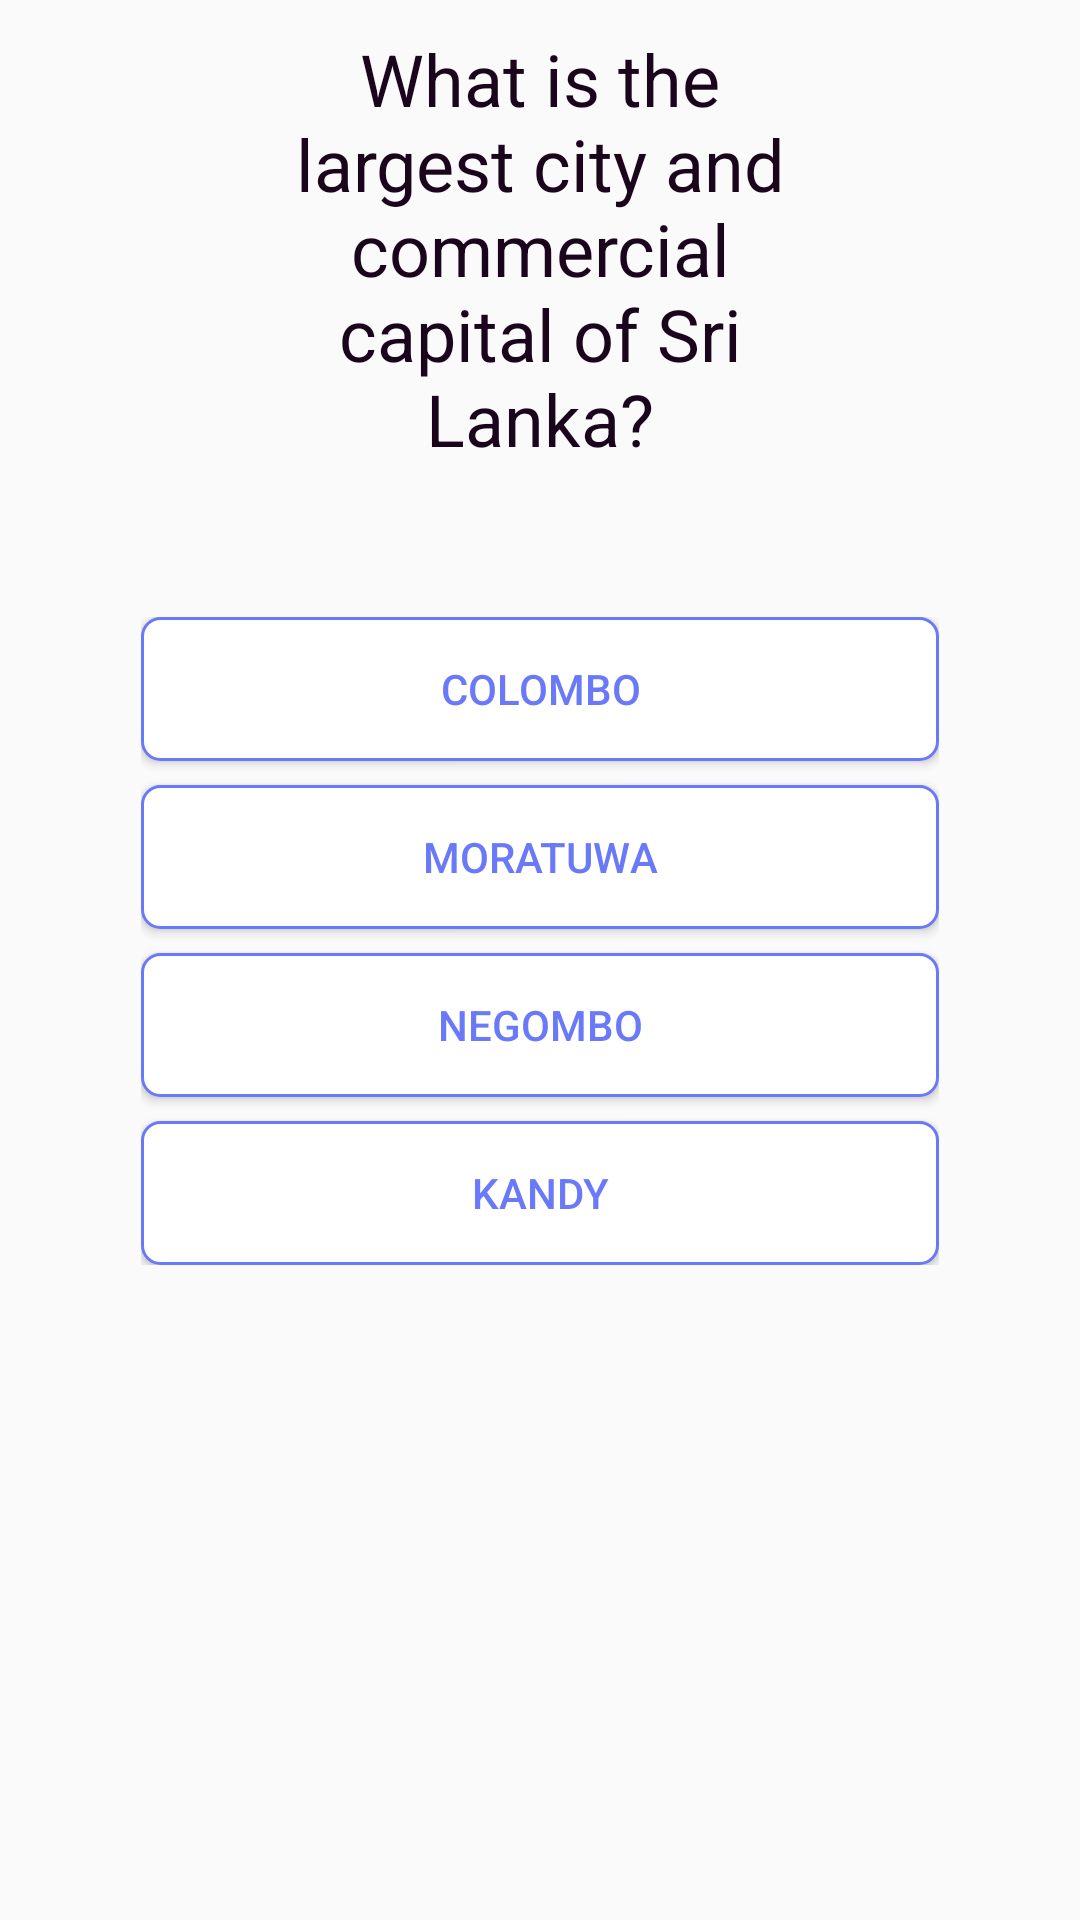

Android layout source for this screen:
<!-- AndroidManifest.xml: application theme AppTheme -->
<!-- res/layout/question_item.xml -->
<androidx.constraintlayout.widget.ConstraintLayout xmlns:android="http://schemas.android.com/apk/res/android"
    xmlns:app="http://schemas.android.com/apk/res-auto"
    android:layout_width="match_parent"
    android:layout_height="wrap_content">


    <TextView
        android:id="@+id/tv_question_text"
        android:layout_width="match_parent"
        android:layout_height="wrap_content"
        android:layout_marginStart="80dp"
        android:layout_marginTop="10dp"
        android:layout_marginEnd="80dp"
        android:text="What is the largest city and commercial capital of Sri Lanka?"
        android:textAlignment="center"
        android:textColor="#1A051D"
        android:textSize="24sp"
        app:layout_constraintEnd_toEndOf="parent"
        app:layout_constraintStart_toStartOf="parent"
        app:layout_constraintTop_toTopOf="parent" />

    <LinearLayout
        android:id="@+id/multiply_container"
        android:layout_width="match_parent"
        android:layout_height="wrap_content"
        android:layout_marginStart="47dp"
        android:layout_marginTop="50dp"
        android:layout_marginEnd="47dp"
        android:orientation="vertical"
        app:layout_constraintEnd_toEndOf="parent"
        app:layout_constraintStart_toStartOf="parent"
        app:layout_constraintTop_toBottomOf="@+id/tv_question_text">

        <Button
            android:id="@+id/btn_multiply_answer_1"
            android:layout_width="match_parent"
            android:layout_height="wrap_content"
            android:background="@drawable/bg_button_answer_quiz_item"
            android:text="Colombo"
            android:textColor="#6979F8"
            />

        <Button
            android:id="@+id/btn_multiply_answer_2"
            android:layout_width="match_parent"
            android:layout_height="wrap_content"
            android:layout_marginTop="8dp"
            android:background="@drawable/bg_button_answer_quiz_item"
            android:text="Moratuwa"
            android:textColor="#6979F8" />


        <Button
            android:id="@+id/btn_multiply_answer_3"
            android:layout_width="match_parent"
            android:layout_height="wrap_content"
            android:layout_marginTop="8dp"
            android:background="@drawable/bg_button_answer_quiz_item"
            android:text="Negombo"
            android:textColor="#6979F8" />


        <Button
            android:id="@+id/btn_multiply_answer_4"
            android:layout_width="match_parent"
            android:layout_height="wrap_content"
            android:layout_marginTop="8dp"
            android:background="@drawable/bg_button_answer_quiz_item"
            android:text="Kandy"
            android:textColor="#6979F8" />

    </LinearLayout>

    <LinearLayout
        android:id="@+id/boolean_container"
        android:layout_width="match_parent"
        android:layout_height="wrap_content"
        android:layout_marginStart="47dp"
        android:layout_marginTop="50dp"
        android:layout_marginEnd="47dp"
        android:orientation="vertical"
        android:visibility="gone"
        app:layout_constraintEnd_toEndOf="parent"
        app:layout_constraintStart_toStartOf="parent"
        app:layout_constraintTop_toBottomOf="@+id/tv_question_text">

        <Button
            android:id="@+id/btn_boolean_answer_true"
            android:layout_width="match_parent"
            android:layout_height="wrap_content"
            android:background="@drawable/bg_button_answer_quiz_item"
            android:text="Yes"
            android:textColor="#6979F8" />

        <Button
            android:id="@+id/btn_boolean_answer_false"
            android:layout_width="match_parent"
            android:layout_height="wrap_content"
            android:layout_marginTop="8dp"
            android:background="@drawable/bg_button_answer_quiz_item"
            android:text="No"
            android:textColor="#6979F8" />
    </LinearLayout>

</androidx.constraintlayout.widget.ConstraintLayout>
<!-- resources referenced by this layout -->
<resources>
  <!-- drawable bg_button_answer_quiz_item (drawable) -->
  <?xml version="1.0" encoding="utf-8"?>
  <selector xmlns:android="http://schemas.android.com/apk/res/android">
  
      <item android:state_pressed="false">
          <shape
              android:shape="rectangle">
              <solid android:color="@android:color/white"/>
              <corners android:radius="6dp"/>
              <stroke
                  android:color="#6979F8"
                  android:width="1dp"/>
          </shape>
      </item>
  
      <item android:state_pressed="true">
          <shape>
              <solid android:color="@color/btn_text_color"/>
              <corners android:radius="6dp"/>
          </shape>
  
      </item>
  
  </selector>
  <style name="AppTheme" parent="Theme.AppCompat.Light.NoActionBar">
          
  
          <item name="colorPrimary">@color/colorPrimary</item>
          <item name="colorPrimaryDark">@color/colorPrimaryDark</item>
          <item name="colorAccent">@color/colorAccent</item>
      </style>
  <color name="btn_text_color">#6979F8</color>
  <color name="colorPrimary">#6200EE</color>
  <color name="colorPrimaryDark">#3700B3</color>
  <color name="colorAccent">#BE52F2</color>
</resources>
